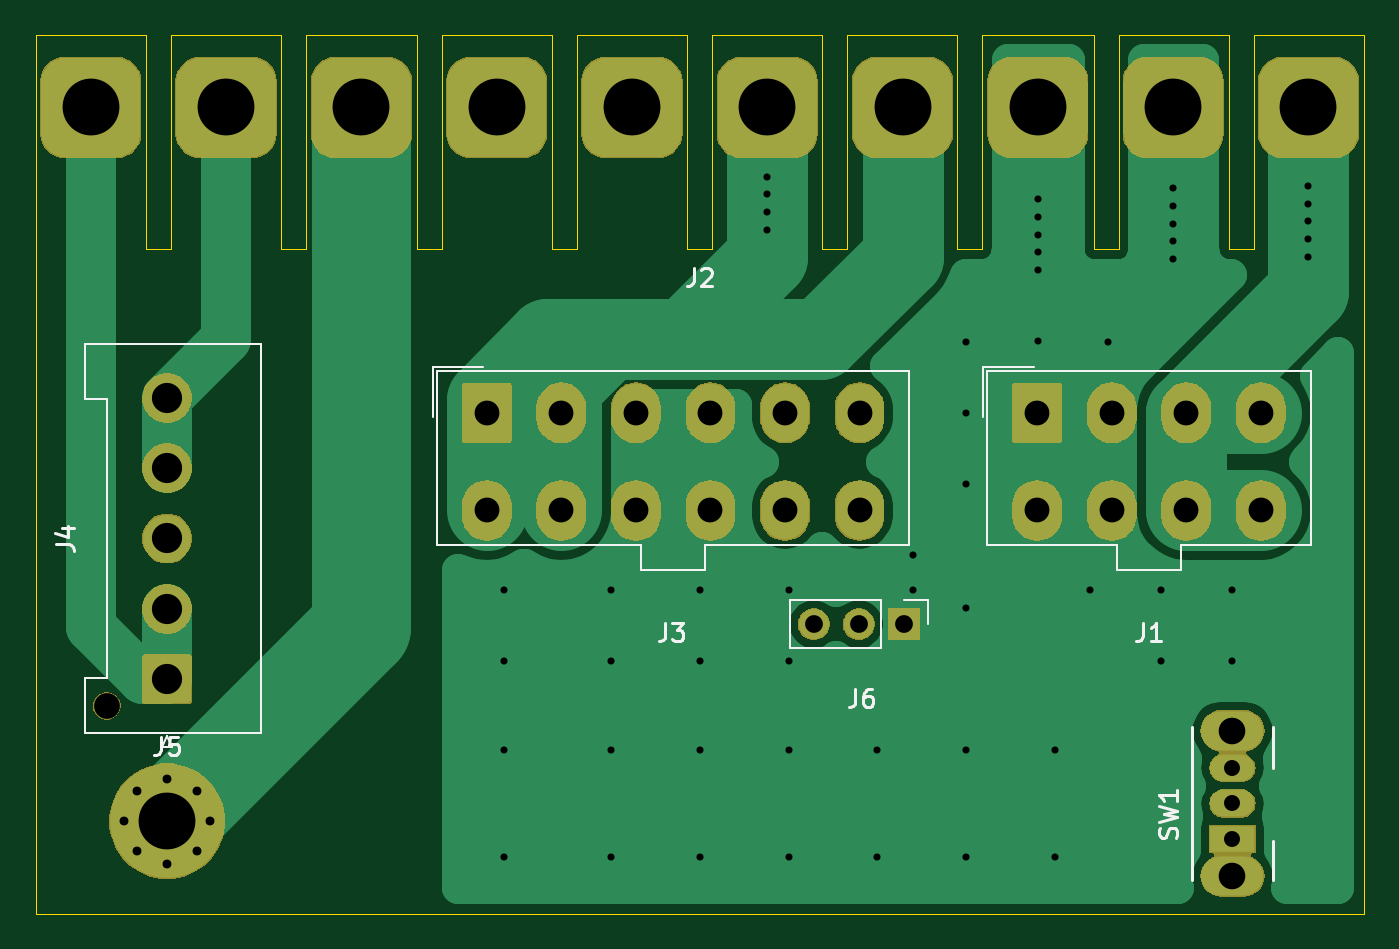
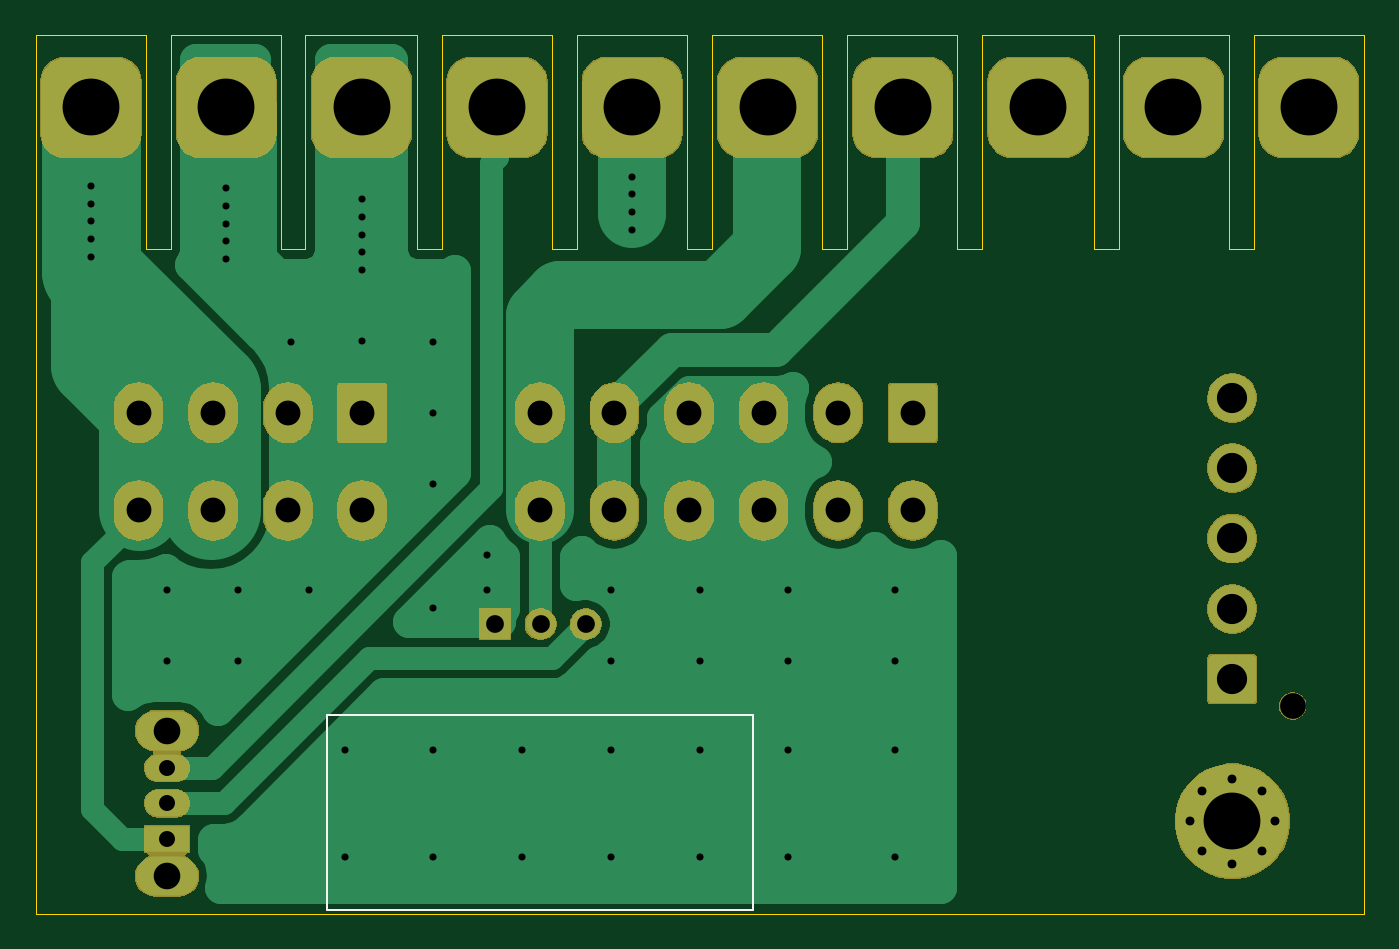
Circuit board: 10 layer files. Board 74.8 x 49.5 mm.
- bottom_copper: psinterface-B_Cu.gbr (43182 bytes)
- bottom_mask: psinterface-B_Mask.gbr (57512 bytes)
- paste: psinterface-B_Paste.gbr (507 bytes)
- bottom_silk: psinterface-B_SilkS.gbr (750 bytes)
- outline: psinterface-Edge_Cuts.gbr (2847 bytes)
- top_copper: psinterface-F_Cu.gbr (46235 bytes)
- top_mask: psinterface-F_Mask.gbr (57512 bytes)
- paste: psinterface-F_Paste.gbr (507 bytes)
- top_silk: psinterface-F_SilkS.gbr (6653 bytes)
- drill: psinterface.drl (2183 bytes)

=== bottom_copper: psinterface-B_Cu.gbr (43182 bytes, source omitted) ===
=== bottom_mask: psinterface-B_Mask.gbr (57512 bytes, source omitted) ===
=== paste: psinterface-B_Paste.gbr ===
G04 #@! TF.GenerationSoftware,KiCad,Pcbnew,(5.1.5)-3*
G04 #@! TF.CreationDate,2020-02-06T23:40:33-08:00*
G04 #@! TF.ProjectId,psinterface,7073696e-7465-4726-9661-63652e6b6963,rev?*
G04 #@! TF.SameCoordinates,Original*
G04 #@! TF.FileFunction,Paste,Bot*
G04 #@! TF.FilePolarity,Positive*
%FSLAX46Y46*%
G04 Gerber Fmt 4.6, Leading zero omitted, Abs format (unit mm)*
G04 Created by KiCad (PCBNEW (5.1.5)-3) date 2020-02-06 23:40:33*
%MOMM*%
%LPD*%
G04 APERTURE LIST*
G04 APERTURE END LIST*
M02*

=== bottom_silk: psinterface-B_SilkS.gbr ===
G04 #@! TF.GenerationSoftware,KiCad,Pcbnew,(5.1.5)-3*
G04 #@! TF.CreationDate,2020-02-06T23:40:33-08:00*
G04 #@! TF.ProjectId,psinterface,7073696e-7465-4726-9661-63652e6b6963,rev?*
G04 #@! TF.SameCoordinates,Original*
G04 #@! TF.FileFunction,Legend,Bot*
G04 #@! TF.FilePolarity,Positive*
%FSLAX46Y46*%
G04 Gerber Fmt 4.6, Leading zero omitted, Abs format (unit mm)*
G04 Created by KiCad (PCBNEW (5.1.5)-3) date 2020-02-06 23:40:33*
%MOMM*%
%LPD*%
G04 APERTURE LIST*
%ADD10C,0.120000*%
G04 APERTURE END LIST*
D10*
X150000000Y-112000000D02*
X174000000Y-112000000D01*
X150000000Y-101000000D02*
X150000000Y-112000000D01*
X174000000Y-101000000D02*
X150000000Y-101000000D01*
X174000000Y-112000000D02*
X174000000Y-101000000D01*
M02*

=== outline: psinterface-Edge_Cuts.gbr ===
G04 #@! TF.GenerationSoftware,KiCad,Pcbnew,(5.1.5)-3*
G04 #@! TF.CreationDate,2020-02-06T23:40:33-08:00*
G04 #@! TF.ProjectId,psinterface,7073696e-7465-4726-9661-63652e6b6963,rev?*
G04 #@! TF.SameCoordinates,Original*
G04 #@! TF.FileFunction,Profile,NP*
%FSLAX46Y46*%
G04 Gerber Fmt 4.6, Leading zero omitted, Abs format (unit mm)*
G04 Created by KiCad (PCBNEW (5.1.5)-3) date 2020-02-06 23:40:33*
%MOMM*%
%LPD*%
G04 APERTURE LIST*
%ADD10C,0.050000*%
G04 APERTURE END LIST*
D10*
X190400000Y-107400000D02*
X190400000Y-112200000D01*
X115600000Y-107400000D02*
X115600000Y-112200000D01*
X115600000Y-62700000D02*
X115600000Y-107400000D01*
X190400000Y-112200000D02*
X115600000Y-112200000D01*
X184200000Y-62700000D02*
X190400000Y-62700000D01*
X176600000Y-62700000D02*
X182800000Y-62700000D01*
X168900000Y-62700000D02*
X175200000Y-62700000D01*
X161300000Y-62700000D02*
X167500000Y-62700000D01*
X153700000Y-62700000D02*
X159900000Y-62700000D01*
X146100000Y-62700000D02*
X152300000Y-62700000D01*
X138500000Y-62700000D02*
X144700000Y-62700000D01*
X130800000Y-62700000D02*
X137100000Y-62700000D01*
X123200000Y-62700000D02*
X129400000Y-62700000D01*
X115600000Y-62700000D02*
X121800000Y-62700000D01*
X184200000Y-74800000D02*
X184200000Y-62700000D01*
X182800000Y-74800000D02*
X184200000Y-74800000D01*
X182800000Y-62700000D02*
X182800000Y-74800000D01*
X176600000Y-74800000D02*
X176600000Y-62700000D01*
X175200000Y-74800000D02*
X176600000Y-74800000D01*
X175200000Y-62700000D02*
X175200000Y-74800000D01*
X168900000Y-74800000D02*
X168900000Y-62700000D01*
X167500000Y-74800000D02*
X168900000Y-74800000D01*
X167500000Y-62700000D02*
X167500000Y-74800000D01*
X161300000Y-74800000D02*
X161300000Y-62700000D01*
X159900000Y-74800000D02*
X161300000Y-74800000D01*
X159900000Y-62700000D02*
X159900000Y-74800000D01*
X153700000Y-74800000D02*
X153700000Y-62700000D01*
X152300000Y-74800000D02*
X153700000Y-74800000D01*
X152300000Y-62700000D02*
X152300000Y-74800000D01*
X146100000Y-74800000D02*
X146100000Y-62700000D01*
X144700000Y-74800000D02*
X146100000Y-74800000D01*
X144700000Y-62700000D02*
X144700000Y-74800000D01*
X138500000Y-74800000D02*
X138500000Y-62700000D01*
X137100000Y-74800000D02*
X138500000Y-74800000D01*
X137100000Y-62700000D02*
X137100000Y-74800000D01*
X130800000Y-74800000D02*
X130800000Y-62700000D01*
X129400000Y-74800000D02*
X130800000Y-74800000D01*
X129400000Y-62700000D02*
X129400000Y-74800000D01*
X123200000Y-74800000D02*
X123200000Y-62700000D01*
X123100000Y-74800000D02*
X123200000Y-74800000D01*
X121800000Y-74800000D02*
X123100000Y-74800000D01*
X121800000Y-62700000D02*
X121800000Y-74800000D01*
X190400000Y-67300000D02*
X190400000Y-107400000D01*
X190400000Y-65700000D02*
X190400000Y-67300000D01*
X190400000Y-65700000D02*
X190400000Y-62700000D01*
M02*

=== top_copper: psinterface-F_Cu.gbr (46235 bytes, source omitted) ===
=== top_mask: psinterface-F_Mask.gbr (57512 bytes, source omitted) ===
=== paste: psinterface-F_Paste.gbr ===
G04 #@! TF.GenerationSoftware,KiCad,Pcbnew,(5.1.5)-3*
G04 #@! TF.CreationDate,2020-02-06T23:40:33-08:00*
G04 #@! TF.ProjectId,psinterface,7073696e-7465-4726-9661-63652e6b6963,rev?*
G04 #@! TF.SameCoordinates,Original*
G04 #@! TF.FileFunction,Paste,Top*
G04 #@! TF.FilePolarity,Positive*
%FSLAX46Y46*%
G04 Gerber Fmt 4.6, Leading zero omitted, Abs format (unit mm)*
G04 Created by KiCad (PCBNEW (5.1.5)-3) date 2020-02-06 23:40:33*
%MOMM*%
%LPD*%
G04 APERTURE LIST*
G04 APERTURE END LIST*
M02*

=== top_silk: psinterface-F_SilkS.gbr ===
G04 #@! TF.GenerationSoftware,KiCad,Pcbnew,(5.1.5)-3*
G04 #@! TF.CreationDate,2020-02-06T23:40:33-08:00*
G04 #@! TF.ProjectId,psinterface,7073696e-7465-4726-9661-63652e6b6963,rev?*
G04 #@! TF.SameCoordinates,Original*
G04 #@! TF.FileFunction,Legend,Top*
G04 #@! TF.FilePolarity,Positive*
%FSLAX46Y46*%
G04 Gerber Fmt 4.6, Leading zero omitted, Abs format (unit mm)*
G04 Created by KiCad (PCBNEW (5.1.5)-3) date 2020-02-06 23:40:33*
%MOMM*%
%LPD*%
G04 APERTURE LIST*
%ADD10C,0.120000*%
%ADD11C,0.150000*%
G04 APERTURE END LIST*
D10*
X178300000Y-81640000D02*
X169190000Y-81640000D01*
X169190000Y-81640000D02*
X169190000Y-91460000D01*
X169190000Y-91460000D02*
X176490000Y-91460000D01*
X176490000Y-91460000D02*
X176490000Y-92860000D01*
X176490000Y-92860000D02*
X178300000Y-92860000D01*
X178300000Y-81640000D02*
X187410000Y-81640000D01*
X187410000Y-81640000D02*
X187410000Y-91460000D01*
X187410000Y-91460000D02*
X180110000Y-91460000D01*
X180110000Y-91460000D02*
X180110000Y-92860000D01*
X180110000Y-92860000D02*
X178300000Y-92860000D01*
X171800000Y-81400000D02*
X168950000Y-81400000D01*
X168950000Y-81400000D02*
X168950000Y-84250000D01*
X151500000Y-81640000D02*
X138190000Y-81640000D01*
X138190000Y-81640000D02*
X138190000Y-91460000D01*
X138190000Y-91460000D02*
X149690000Y-91460000D01*
X149690000Y-91460000D02*
X149690000Y-92860000D01*
X149690000Y-92860000D02*
X151500000Y-92860000D01*
X151500000Y-81640000D02*
X164810000Y-81640000D01*
X164810000Y-81640000D02*
X164810000Y-91460000D01*
X164810000Y-91460000D02*
X153310000Y-91460000D01*
X153310000Y-91460000D02*
X153310000Y-92860000D01*
X153310000Y-92860000D02*
X151500000Y-92860000D01*
X140800000Y-81400000D02*
X137950000Y-81400000D01*
X137950000Y-81400000D02*
X137950000Y-84250000D01*
X128310000Y-102030000D02*
X118390000Y-102030000D01*
X118390000Y-102030000D02*
X118390000Y-98910000D01*
X118390000Y-98910000D02*
X119590000Y-98910000D01*
X119590000Y-98910000D02*
X119590000Y-83250000D01*
X119590000Y-83250000D02*
X118390000Y-83250000D01*
X118390000Y-83250000D02*
X118390000Y-80130000D01*
X118390000Y-80130000D02*
X128310000Y-80130000D01*
X128310000Y-80130000D02*
X128310000Y-102030000D01*
X123000000Y-102230000D02*
X123300000Y-102830000D01*
X123300000Y-102830000D02*
X122700000Y-102830000D01*
X122700000Y-102830000D02*
X123000000Y-102230000D01*
X158090000Y-94570000D02*
X158090000Y-97230000D01*
X163230000Y-94570000D02*
X158090000Y-94570000D01*
X163230000Y-97230000D02*
X158090000Y-97230000D01*
X163230000Y-94570000D02*
X163230000Y-97230000D01*
X164500000Y-94570000D02*
X165830000Y-94570000D01*
X165830000Y-94570000D02*
X165830000Y-95900000D01*
D11*
X180700000Y-110300000D02*
X180700000Y-101700000D01*
X185300000Y-110300000D02*
X185300000Y-108100000D01*
X185300000Y-104000000D02*
X185300000Y-101700000D01*
X177966666Y-95852380D02*
X177966666Y-96566666D01*
X177919047Y-96709523D01*
X177823809Y-96804761D01*
X177680952Y-96852380D01*
X177585714Y-96852380D01*
X178966666Y-96852380D02*
X178395238Y-96852380D01*
X178680952Y-96852380D02*
X178680952Y-95852380D01*
X178585714Y-95995238D01*
X178490476Y-96090476D01*
X178395238Y-96138095D01*
X151066666Y-95852380D02*
X151066666Y-96566666D01*
X151019047Y-96709523D01*
X150923809Y-96804761D01*
X150780952Y-96852380D01*
X150685714Y-96852380D01*
X151447619Y-95852380D02*
X152066666Y-95852380D01*
X151733333Y-96233333D01*
X151876190Y-96233333D01*
X151971428Y-96280952D01*
X152019047Y-96328571D01*
X152066666Y-96423809D01*
X152066666Y-96661904D01*
X152019047Y-96757142D01*
X151971428Y-96804761D01*
X151876190Y-96852380D01*
X151590476Y-96852380D01*
X151495238Y-96804761D01*
X151447619Y-96757142D01*
X116752380Y-91413333D02*
X117466666Y-91413333D01*
X117609523Y-91460952D01*
X117704761Y-91556190D01*
X117752380Y-91699047D01*
X117752380Y-91794285D01*
X117085714Y-90508571D02*
X117752380Y-90508571D01*
X116704761Y-90746666D02*
X117419047Y-90984761D01*
X117419047Y-90365714D01*
X122666666Y-102252380D02*
X122666666Y-102966666D01*
X122619047Y-103109523D01*
X122523809Y-103204761D01*
X122380952Y-103252380D01*
X122285714Y-103252380D01*
X123619047Y-102252380D02*
X123142857Y-102252380D01*
X123095238Y-102728571D01*
X123142857Y-102680952D01*
X123238095Y-102633333D01*
X123476190Y-102633333D01*
X123571428Y-102680952D01*
X123619047Y-102728571D01*
X123666666Y-102823809D01*
X123666666Y-103061904D01*
X123619047Y-103157142D01*
X123571428Y-103204761D01*
X123476190Y-103252380D01*
X123238095Y-103252380D01*
X123142857Y-103204761D01*
X123095238Y-103157142D01*
X161766666Y-99552380D02*
X161766666Y-100266666D01*
X161719047Y-100409523D01*
X161623809Y-100504761D01*
X161480952Y-100552380D01*
X161385714Y-100552380D01*
X162671428Y-99552380D02*
X162480952Y-99552380D01*
X162385714Y-99600000D01*
X162338095Y-99647619D01*
X162242857Y-99790476D01*
X162195238Y-99980952D01*
X162195238Y-100361904D01*
X162242857Y-100457142D01*
X162290476Y-100504761D01*
X162385714Y-100552380D01*
X162576190Y-100552380D01*
X162671428Y-100504761D01*
X162719047Y-100457142D01*
X162766666Y-100361904D01*
X162766666Y-100123809D01*
X162719047Y-100028571D01*
X162671428Y-99980952D01*
X162576190Y-99933333D01*
X162385714Y-99933333D01*
X162290476Y-99980952D01*
X162242857Y-100028571D01*
X162195238Y-100123809D01*
X179804761Y-107933333D02*
X179852380Y-107790476D01*
X179852380Y-107552380D01*
X179804761Y-107457142D01*
X179757142Y-107409523D01*
X179661904Y-107361904D01*
X179566666Y-107361904D01*
X179471428Y-107409523D01*
X179423809Y-107457142D01*
X179376190Y-107552380D01*
X179328571Y-107742857D01*
X179280952Y-107838095D01*
X179233333Y-107885714D01*
X179138095Y-107933333D01*
X179042857Y-107933333D01*
X178947619Y-107885714D01*
X178900000Y-107838095D01*
X178852380Y-107742857D01*
X178852380Y-107504761D01*
X178900000Y-107361904D01*
X178852380Y-107028571D02*
X179852380Y-106790476D01*
X179138095Y-106600000D01*
X179852380Y-106409523D01*
X178852380Y-106171428D01*
X179852380Y-105266666D02*
X179852380Y-105838095D01*
X179852380Y-105552380D02*
X178852380Y-105552380D01*
X178995238Y-105647619D01*
X179090476Y-105742857D01*
X179138095Y-105838095D01*
X152666666Y-75852380D02*
X152666666Y-76566666D01*
X152619047Y-76709523D01*
X152523809Y-76804761D01*
X152380952Y-76852380D01*
X152285714Y-76852380D01*
X153095238Y-75947619D02*
X153142857Y-75900000D01*
X153238095Y-75852380D01*
X153476190Y-75852380D01*
X153571428Y-75900000D01*
X153619047Y-75947619D01*
X153666666Y-76042857D01*
X153666666Y-76138095D01*
X153619047Y-76280952D01*
X153047619Y-76852380D01*
X153666666Y-76852380D01*
M02*

=== drill: psinterface.drl ===
M48
; DRILL file {KiCad (5.1.5)-3} date 2/6/2020 11:40:36 PM
; FORMAT={-:-/ absolute / inch / decimal}
; #@! TF.CreationDate,2020-02-06T23:40:36-08:00
; #@! TF.GenerationSoftware,Kicad,Pcbnew,(5.1.5)-3
FMAT,2
INCH
T1C0.0157
T2C0.0197
T3C0.0354
T4C0.0394
T5C0.0551
T6C0.0591
T7C0.0669
T8C0.1260
T9C0.0571
%
G90
G05
T1
X5.5906Y-3.7008
X5.5906Y-3.8583
X5.5906Y-4.0551
X5.5906Y-4.2913
X5.8268Y-3.7008
X5.8268Y-3.8583
X5.8268Y-4.0551
X5.8268Y-4.2913
X6.0236Y-3.7008
X6.0236Y-3.8583
X6.0236Y-4.0551
X6.0236Y-4.2913
X6.1732Y-2.7835
X6.1732Y-2.8228
X6.1732Y-2.8622
X6.1732Y-2.9016
X6.2205Y-3.7008
X6.2205Y-3.8583
X6.2205Y-4.0551
X6.2205Y-4.2913
X6.4173Y-4.0551
X6.4173Y-4.2913
X6.4961Y-3.622
X6.4961Y-3.7008
X6.6142Y-3.1496
X6.6142Y-3.3071
X6.6142Y-3.4646
X6.6142Y-3.7402
X6.6142Y-4.0551
X6.6142Y-4.2913
X6.7732Y-2.8331
X6.7732Y-2.8724
X6.7732Y-2.9118
X6.7732Y-2.9512
X6.7732Y-2.9906
X6.7732Y-3.148
X6.811Y-4.0551
X6.811Y-4.2913
X6.8898Y-3.7008
X6.9291Y-3.1496
X7.0472Y-3.7008
X7.0472Y-3.8583
X7.0732Y-2.8087
X7.0732Y-2.848
X7.0732Y-2.8874
X7.0732Y-2.9268
X7.0732Y-2.9661
X7.2047Y-3.7008
X7.2047Y-3.8583
X7.3732Y-2.8039
X7.3732Y-2.8433
X7.3732Y-2.8827
X7.3732Y-2.922
X7.3732Y-2.9614
T2
X4.748Y-4.2126
X4.7757Y-4.1458
X4.7757Y-4.2794
X4.8425Y-4.1181
X4.8425Y-4.3071
X4.9093Y-4.1458
X4.9093Y-4.2794
X4.937Y-4.2126
T3
X7.2047Y-4.0945
X7.2047Y-4.1732
X7.2047Y-4.252
T4
X6.2764Y-3.7756
X6.3764Y-3.7756
X6.4764Y-3.7756
T5
X5.5512Y-3.3071
X5.5512Y-3.5236
X5.7165Y-3.3071
X5.7165Y-3.5236
X5.8819Y-3.3071
X5.8819Y-3.5236
X6.0472Y-3.3071
X6.0472Y-3.5236
X6.2126Y-3.3071
X6.2126Y-3.5236
X6.378Y-3.3071
X6.378Y-3.5236
X6.7717Y-3.3071
X6.7717Y-3.5236
X6.937Y-3.3071
X6.937Y-3.5236
X7.1024Y-3.3071
X7.1024Y-3.5236
X7.2677Y-3.3071
X7.2677Y-3.5236
T6
X7.2047Y-4.0118
X7.2047Y-4.3346
T7
X4.8425Y-3.274
X4.8425Y-3.4299
X4.8425Y-3.5858
X4.8425Y-3.7417
X4.8425Y-3.8976
T8
X4.8425Y-4.2126
X4.6732Y-2.6299
X4.9732Y-2.6299
X5.2732Y-2.6299
X5.5732Y-2.6299
X5.8732Y-2.6299
X6.1732Y-2.6299
X6.4732Y-2.6299
X6.7732Y-2.6299
X7.0732Y-2.6299
X7.3732Y-2.6299
T9
X4.7087Y-3.9567
T0
M30
